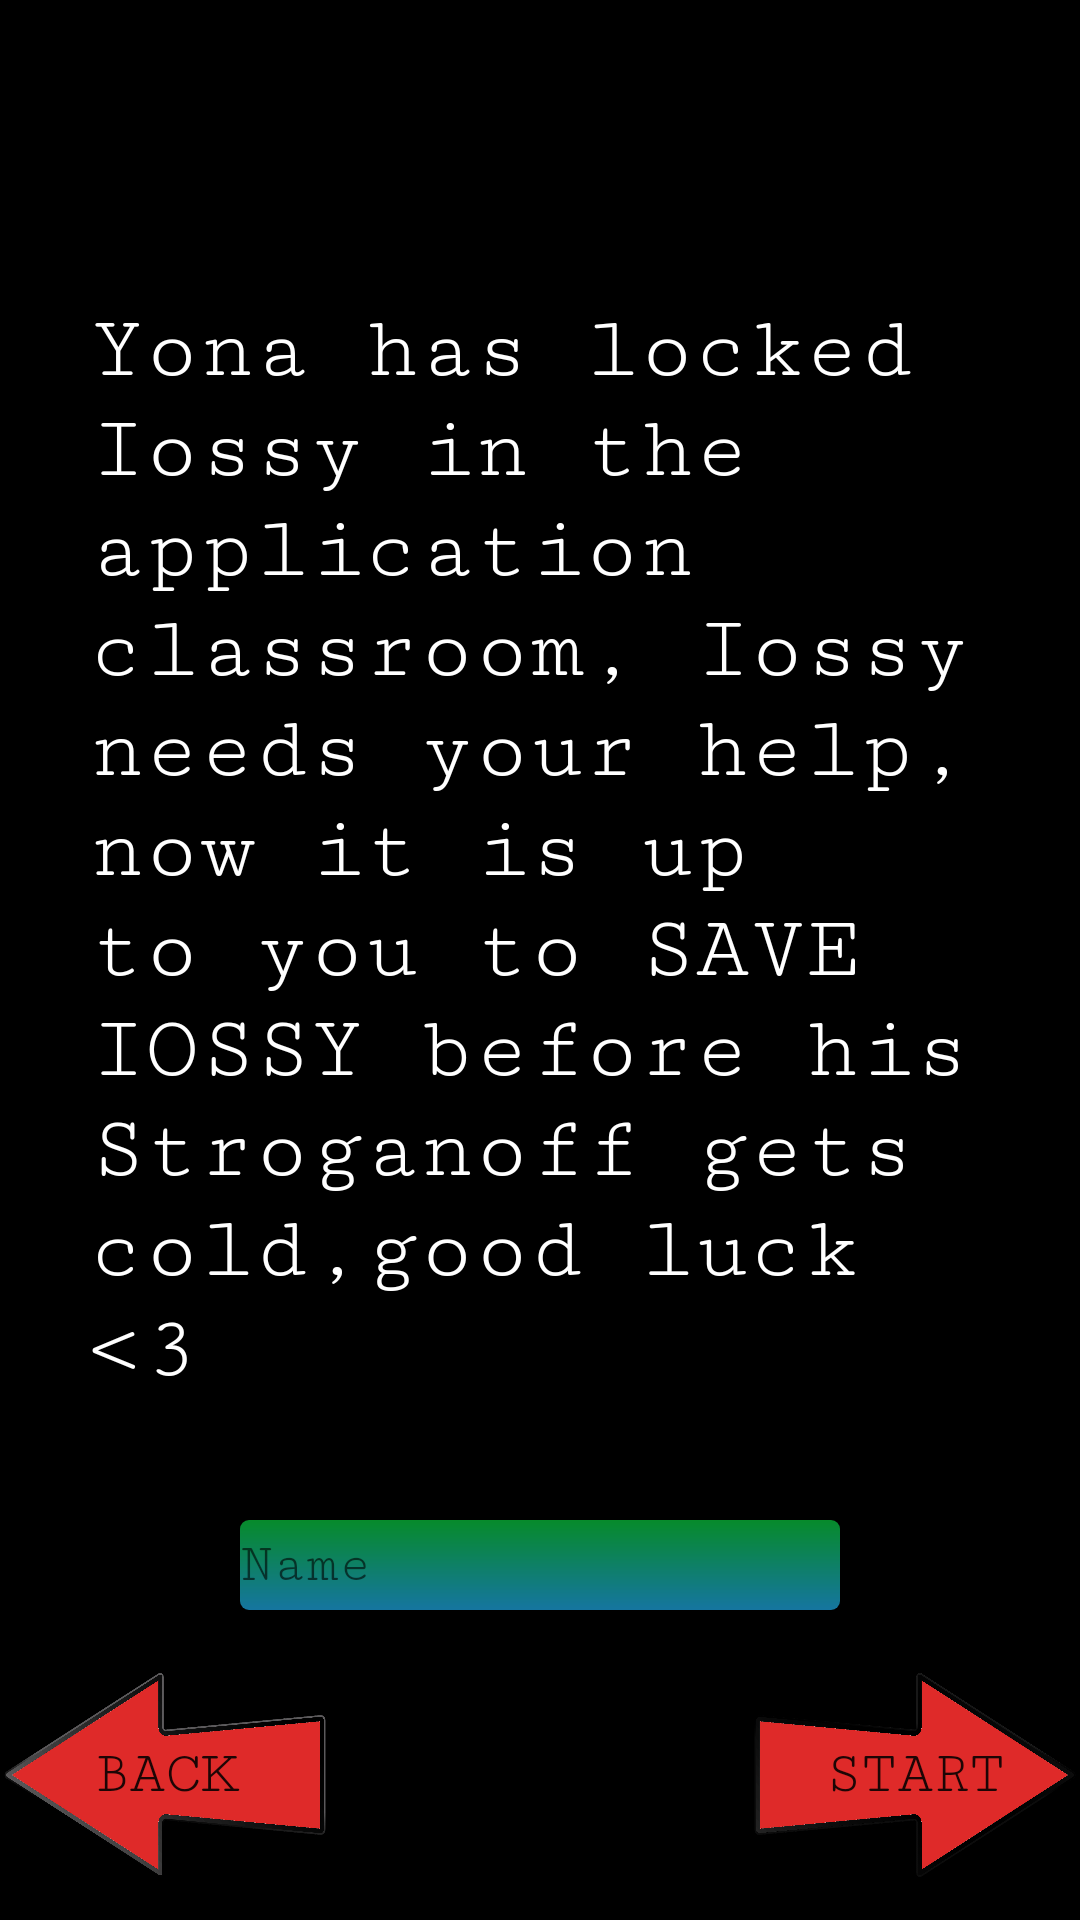

Reconstruct the res/layout file that produces this screen, plus the resources it refers to.
<!-- AndroidManifest.xml: application theme Theme.SaveIossy -->
<!-- res/layout/activity_name_input.xml -->
<?xml version="1.0" encoding="utf-8"?>
<RelativeLayout xmlns:android="http://schemas.android.com/apk/res/android"
    xmlns:app="http://schemas.android.com/apk/res-auto"
    xmlns:tools="http://schemas.android.com/tools"
    android:layout_width="match_parent"
    android:layout_height="match_parent"
    android:background="@color/black"
    tools:context=".NameInput">

    <TextView
        android:id="@+id/tv_intro"
        android:layout_width="300dp"
        android:layout_height="wrap_content"
        android:textColor="@color/white"
        android:fontFamily="serif-monospace"
        android:textSize="30dp"
        android:layout_centerHorizontal="true"
        android:layout_marginTop="100dp"
        android:text="@string/intro" />

    <TextView
        android:id="@+id/player_name"
        android:layout_width="320dp"
        android:layout_height="wrap_content"
        android:layout_centerHorizontal="true"
        android:layout_marginTop="40dp"
        android:textColor="@color/white"
        android:fontFamily="serif-monospace"
        android:textSize="25dp"
        android:text="" />

    <EditText
        android:id="@+id/et_player_name"
        android:layout_width="200dp"
        android:layout_height="30dp"
        android:ems="10"
        android:inputType="textPersonName"
        android:hint="Name"
        android:layout_below="@id/tv_intro"
        android:layout_marginTop="40dp"
        android:layout_centerHorizontal="true"
        android:fontFamily="serif-monospace"
        android:textColor="@color/white"
        android:background="@drawable/btn_design"
        />

    <Button
        android:id="@+id/btn_name_input_to_appcor"
        android:layout_width="140dp"
        android:layout_height="70dp"
        android:background="@drawable/arrowright"
        android:layout_below="@id/et_player_name"
        android:layout_marginTop="20dp"
        android:fontFamily="serif-monospace"
        android:textSize="20dp"
        android:layout_marginLeft="250dp"
        app:backgroundTint="@null"
        android:text="@string/start" />

    <Button
        android:id="@+id/btn_name_input_to_main"
        android:layout_width="140dp"
        android:layout_height="70dp"
        android:layout_below="@id/et_player_name"
        android:layout_marginTop="20dp"
        android:background="@drawable/arrowleft"
        app:backgroundTint="@null"
        android:fontFamily="serif-monospace"
        android:textSize="20dp"
        android:layout_marginRight="250dp"
        android:text="@string/back" />
</RelativeLayout>
<!-- resources referenced by this layout -->
<resources>
  <!-- drawable arrowleft: png bitmap (drawable, 111988 bytes) -->
  <!-- drawable arrowright: png bitmap (drawable, 112461 bytes) -->
  <!-- drawable btn_design (drawable) -->
  <?xml version="1.0" encoding="utf-8"?>
  <shape xmlns:android="http://schemas.android.com/apk/res/android">
  
      <gradient
          android:angle="270"
          android:startColor="#AA0AD040"
          android:endColor="#AA20B0F0" />
  
  
      <corners android:radius="3dp" />
  
  </shape>
  <string name="back">Back</string>
  <string name="intro">Yona has locked Iossy in the application classroom, Iossy needs your help, now it is up to you to SAVE IOSSY before his Stroganoff gets cold,good luck <br /> &lt;3 </string>
  <string name="start">Start</string>
  <style name="Theme.SaveIossy" parent="Theme.MaterialComponents.DayNight.DarkActionBar">
          
          <item name="colorPrimary">@color/purple_500</item>
          <item name="colorPrimaryVariant">@color/purple_700</item>
          <item name="colorOnPrimary">@color/white</item>
          
          <item name="colorSecondary">@color/teal_200</item>
          <item name="colorSecondaryVariant">@color/teal_700</item>
          <item name="colorOnSecondary">@color/black</item>
          
          <item name="android:statusBarColor" tools:targetApi="l">?attr/colorPrimaryVariant</item>
          
      </style>
  <!-- not gathered from this repository: default colours our renderer supplied (Android Studio template values) -->
  <color name="purple_500">#FF6200EE</color>
  <color name="purple_700">#FF3700B3</color>
  <color name="teal_200">#FF03DAC5</color>
  <color name="teal_700">#FF018786</color>
  <color name="black">#FF000000</color>
  <color name="white">#FFFFFFFF</color>
</resources>
